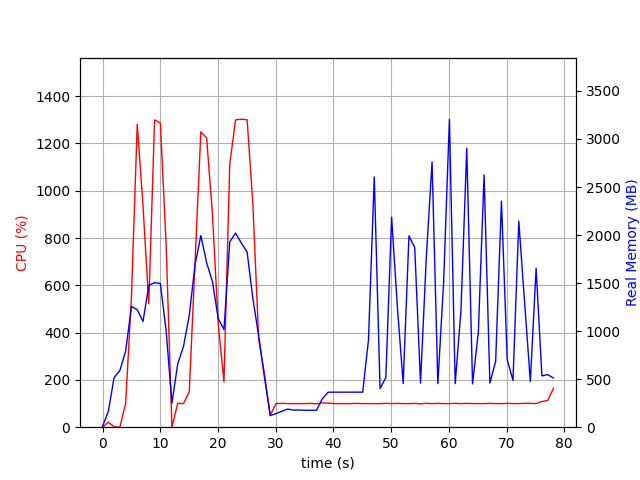

Source data for this figure (header and first rows):
elapsed_time, nproc, cpu, mem_real, mem_virtual
4.291534423828125e-05, 2, 0.0, 10.97, 37.4
1.001, 7, 21.0, 163.4, 524.3
2.003, 3, 2.0, 517.4, 1363
3.005, 3, 0.0, 591.3, 1498
4.007, 3, 100.8, 792, 1764
5.009, 3, 550.9, 1257, 2305
6.01, 3, 1281, 1223, 2197
7.013, 3, 935.1, 1101, 2300
8.015, 3, 521.9, 1475, 2540
9.017, 3, 1299, 1505, 2556
10.02, 3, 1286, 1496, 2580
11.02, 3, 770.5, 1002, 2611
12.02, 3, 0.0, 249.2, 1397
13.02, 3, 100.8, 659.2, 1727
14.03, 3, 99.8, 841.6, 1975
15.03, 3, 149.7, 1164, 2392
16.03, 3, 697.8, 1692, 3022
17.03, 3, 1249, 1994, 3379
18.03, 3, 1222, 1712, 2958
19.04, 3, 904.1, 1517, 3106
20.04, 3, 439.1, 1132, 3200
21.04, 3, 191.7, 1016, 3268
22.04, 3, 1112, 1929, 3471
23.04, 3, 1300, 2020, 3487
24.05, 3, 1302, 1917, 3539
25.05, 3, 1300, 1823, 3557
26.05, 3, 942.2, 1338, 3677
27.05, 3, 374.2, 951, 3677
28.05, 3, 224.6, 520.2, 3677
29.06, 2, 50.9, 120.1, 8393660
30.06, 2, 99.8, 141.9, 8393681
31.06, 2, 100.8, 165.1, 8393703
32.06, 2, 99.9, 188.9, 8393733
33.06, 2, 99.8, 178.5, 8393753
34.06, 2, 99.8, 178.5, 8393753
35.07, 2, 99.9, 176.5, 8394265
36.07, 2, 100.8, 176.5, 8394265
37.07, 2, 98.9, 176.5, 8394265
38.07, 2, 102.8, 295.4, 8443868
39.07, 2, 101.9, 363.8, 8445674
40.07, 2, 99.9, 364.8, 8445674
41.07, 2, 99.9, 364.8, 8445674
42.08, 2, 99.8, 364.8, 8445674
43.08, 2, 99.9, 364.8, 8445674
44.08, 2, 100.8, 364.8, 8445674
45.08, 2, 99.9, 364.8, 8445674
46.08, 2, 99.8, 909.5, 8454957
47.08, 2, 99.9, 2605, 8454957
48.08, 2, 99.8, 402, 8454971
49.09, 2, 100.9, 515.9, 8454988
50.09, 2, 99.9, 2186, 8454988
51.09, 2, 100.8, 1250, 8454988
52.09, 2, 99.8, 454.3, 8455002
53.09, 2, 99.8, 1991, 8455002
54.09, 2, 100.8, 1869, 8455002
55.1, 2, 98.9, 458.7, 8455002
56.1, 2, 100.9, 1766, 8455002
57.1, 2, 99.8, 2762, 8455002
58.1, 2, 100.8, 454.1, 8455002
59.1, 2, 99.9, 1515, 8455002
... 19 more rows
